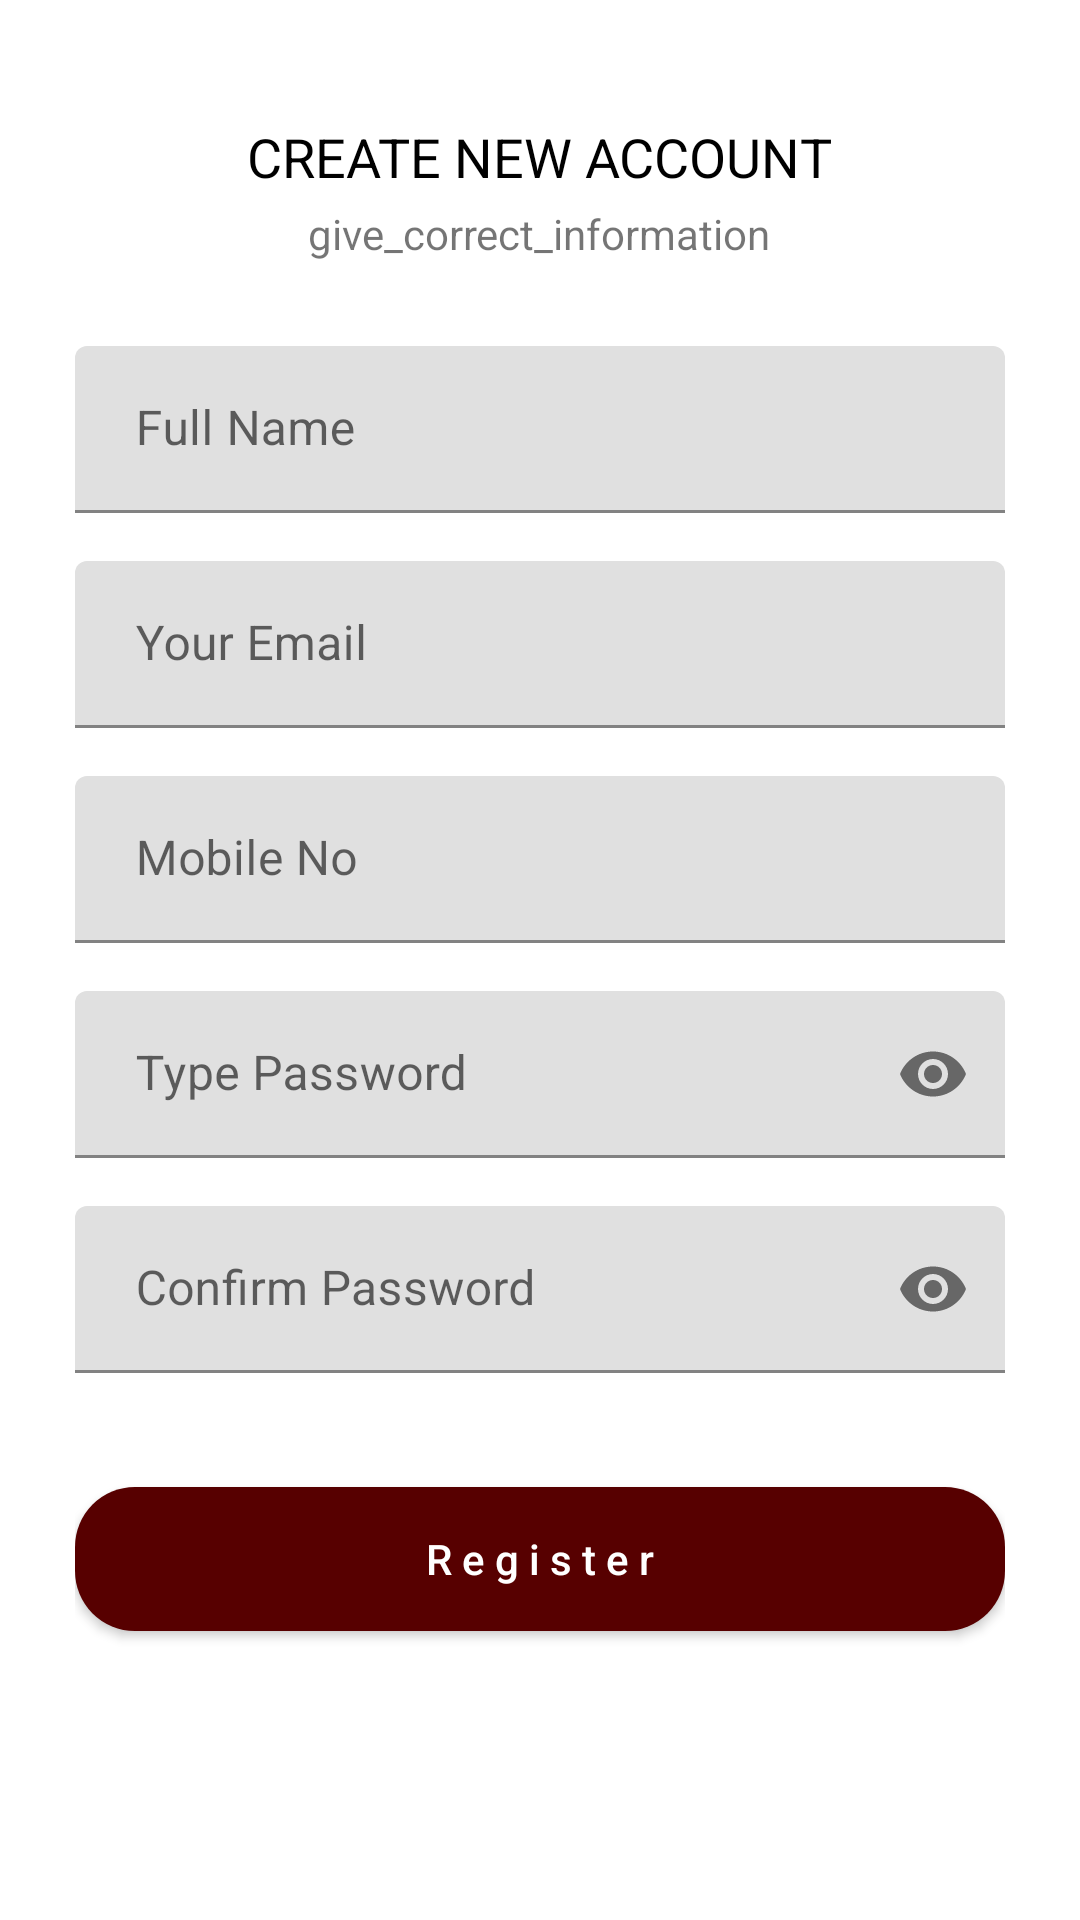

Android layout source for this screen:
<!-- AndroidManifest.xml: application theme Theme.FinalYearProject -->
<!-- res/layout/activity_signup.xml -->
<?xml version="1.0" encoding="utf-8"?>
<ScrollView xmlns:android="http://schemas.android.com/apk/res/android"
    android:layout_width="match_parent"
    android:layout_height="match_parent">

    <RelativeLayout xmlns:android="http://schemas.android.com/apk/res/android"
        xmlns:app="http://schemas.android.com/apk/res-auto"
        android:layout_width="match_parent"
        android:layout_height="match_parent">

        <LinearLayout
            android:layout_width="match_parent"
            android:layout_height="wrap_content"
            android:orientation="vertical"
            android:paddingLeft="25dp"
            android:paddingTop="40dp"
            android:paddingRight="25dp"
            android:paddingBottom="50dp">

            <TextView
                android:layout_width="wrap_content"
                android:layout_height="wrap_content"
                android:layout_gravity="center_horizontal"
                android:text="CREATE NEW ACCOUNT"
                android:textColor="@color/black"
                android:textSize="18sp"
                />

            <TextView
                android:layout_width="wrap_content"
                android:layout_height="wrap_content"
                android:layout_gravity="center"
                android:paddingLeft="2dp"
                android:paddingTop="4dp"
                android:paddingBottom="20dp"
                android:paddingRight="2dp"
                android:text="give_correct_information"
                android:textAlignment="center" />

            <com.google.android.material.textfield.TextInputLayout
                android:layout_width="match_parent"
                android:layout_height="wrap_content"
                android:layout_marginTop="8dp"
                android:layout_marginBottom="8dp">

                <EditText
                    android:id="@+id/registerFullName"
                    android:layout_width="match_parent"
                    android:layout_height="wrap_content"
                    android:hint=" Full Name"
                    android:inputType="textCapWords"
                    android:singleLine="true" />
            </com.google.android.material.textfield.TextInputLayout>

            <com.google.android.material.textfield.TextInputLayout
                android:layout_width="match_parent"
                android:layout_height="wrap_content"
                android:layout_marginTop="8dp"
                android:layout_marginBottom="8dp">

                <EditText
                    android:id="@+id/registerEmail"
                    android:layout_width="match_parent"
                    android:layout_height="wrap_content"
                    android:hint=" Your Email"
                    android:inputType="textEmailAddress" />
            </com.google.android.material.textfield.TextInputLayout>

            <com.google.android.material.textfield.TextInputLayout
                android:layout_width="match_parent"
                android:layout_height="wrap_content"
                android:layout_marginTop="8dp"
                android:layout_marginBottom="8dp">

                <EditText
                    android:id="@+id/registerMobileNo"
                    android:layout_width="match_parent"
                    android:layout_height="wrap_content"
                    android:hint=" Mobile No"
                    android:inputType="number" />
            </com.google.android.material.textfield.TextInputLayout>


            <com.google.android.material.textfield.TextInputLayout
                android:layout_width="match_parent"
                android:layout_height="wrap_content"
                android:layout_marginTop="8dp"
                android:layout_marginBottom="8dp"
                app:passwordToggleDrawable="@drawable/pass_icon_selector"
                app:passwordToggleEnabled="true">

                <EditText
                    android:id="@+id/registerPassword"
                    android:layout_width="match_parent"
                    android:layout_height="wrap_content"
                    android:hint=" Type Password"
                    android:inputType="textPassword" />
            </com.google.android.material.textfield.TextInputLayout>

            <com.google.android.material.textfield.TextInputLayout
                android:layout_width="match_parent"
                android:layout_height="wrap_content"
                android:layout_marginTop="8dp"
                android:layout_marginBottom="8dp"
                app:passwordToggleDrawable="@drawable/pass_icon_selector"
                app:passwordToggleEnabled="true">

                <EditText
                    android:id="@+id/confirm_registerPassword"
                    android:layout_width="match_parent"
                    android:layout_height="wrap_content"
                    android:hint=" Confirm Password"
                    android:inputType="textPassword" />
            </com.google.android.material.textfield.TextInputLayout>

            <androidx.appcompat.widget.AppCompatButton
                android:id="@+id/resisterButton"
                android:layout_width="match_parent"
                android:layout_height="wrap_content"
                android:layout_marginTop="30dp"
                android:layout_marginBottom="30dp"
                android:background="@drawable/rippleaffect"
                android:padding="10dp"
                android:text="R e g i s t e r"
                android:textAllCaps="false"
                android:textColor="@color/white" />

        </LinearLayout>


    </RelativeLayout>
</ScrollView>
<!-- resources referenced by this layout -->
<resources>
  <color name="black">#000000</color>
  <color name="white">#ffffff</color>
  <!-- drawable rippleaffect (drawable) -->
  <?xml version="1.0" encoding="utf-8"?>
  <ripple xmlns:android="http://schemas.android.com/apk/res/android" android:color="@color/white">
  
    <item>
        <shape android:shape="rectangle">
  
            <solid android:color="@color/Brown"/>
            <corners android:radius="20dp"/>
  
        </shape>
  
    </item>
  </ripple>
  <style name="Theme.FinalYearProject" parent="Theme.MaterialComponents.DayNight.DarkActionBar">
          
          <item name="colorPrimary">#570000</item>
          <item name="colorPrimaryVariant">#570000</item>
          <item name="colorOnPrimary">@color/white</item>
          
          <item name="colorSecondary">@color/teal_200</item>
          <item name="colorSecondaryVariant">@color/teal_700</item>
          <item name="colorOnSecondary">#570000</item>
          
          <item name="android:statusBarColor" tools:targetApi="21">?attr/colorPrimaryVariant</item>
          
      </style>
  <color name="Brown">#570000</color>
  <color name="teal_200">#FF03DAC5</color>
  <color name="teal_700">#FF018786</color>
</resources>
